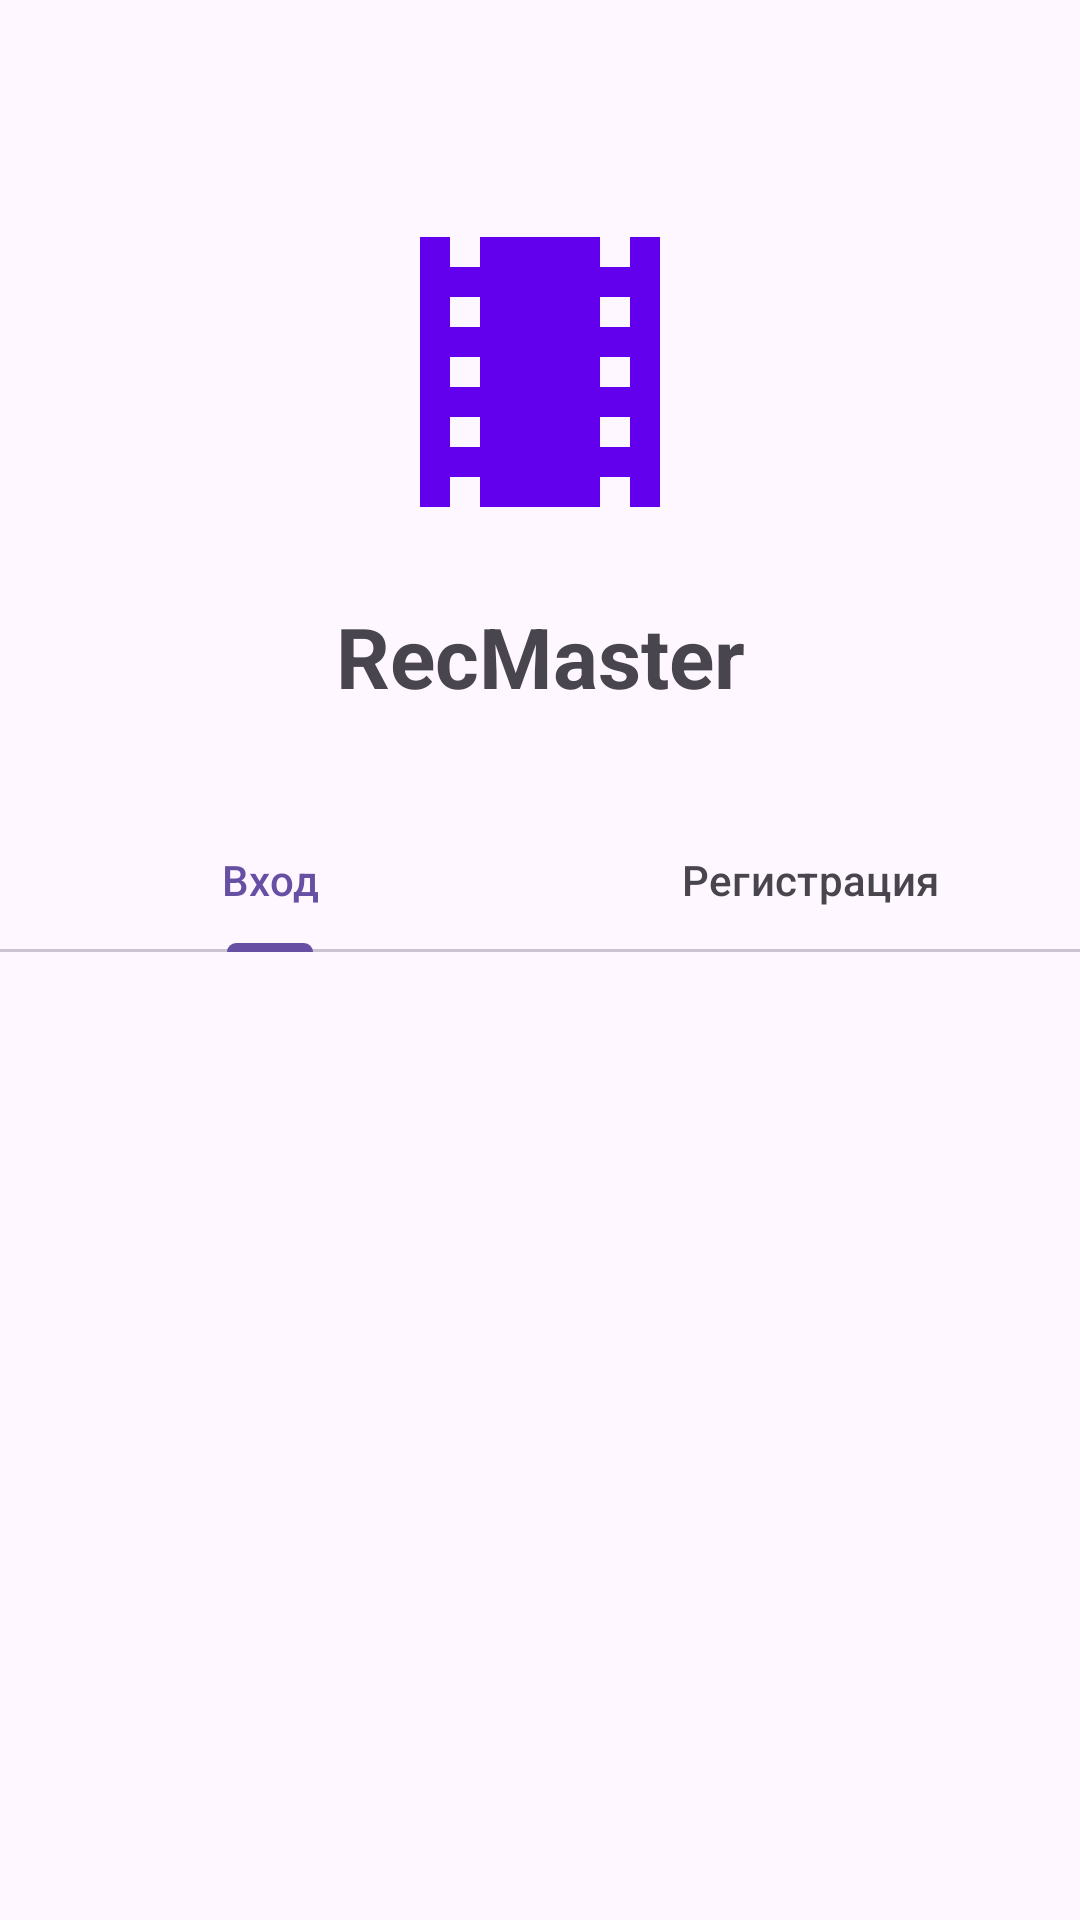

The Android layout XML behind this screen, and the referenced resources:
<!-- AndroidManifest.xml: application theme Theme.RecMaster -->
<!-- res/layout/activity_login.xml -->
<?xml version="1.0" encoding="utf-8"?>
<androidx.constraintlayout.widget.ConstraintLayout xmlns:android="http://schemas.android.com/apk/res/android"
    xmlns:app="http://schemas.android.com/apk/res-auto"
    xmlns:tools="http://schemas.android.com/tools"
    android:layout_width="match_parent"
    android:layout_height="match_parent"
    tools:context=".ui.auth.LoginActivity">

    <ImageView
        android:id="@+id/image_logo"
        android:layout_width="120dp"
        android:layout_height="120dp"
        android:layout_marginTop="64dp"
        android:contentDescription="@string/app_logo"
        android:src="@drawable/ic_app_logo"
        app:layout_constraintEnd_toEndOf="parent"
        app:layout_constraintStart_toStartOf="parent"
        app:layout_constraintTop_toTopOf="parent" />

    <TextView
        android:id="@+id/text_app_name"
        android:layout_width="wrap_content"
        android:layout_height="wrap_content"
        android:layout_marginTop="16dp"
        android:text="@string/app_name"
        android:textSize="28sp"
        android:textStyle="bold"
        app:layout_constraintEnd_toEndOf="parent"
        app:layout_constraintStart_toStartOf="parent"
        app:layout_constraintTop_toBottomOf="@+id/image_logo" />

    <com.google.android.material.tabs.TabLayout
        android:id="@+id/tabs_auth"
        android:layout_width="match_parent"
        android:layout_height="wrap_content"
        android:layout_marginTop="32dp"
        app:layout_constraintEnd_toEndOf="parent"
        app:layout_constraintStart_toStartOf="parent"
        app:layout_constraintTop_toBottomOf="@+id/text_app_name">

        <com.google.android.material.tabs.TabItem
            android:layout_width="wrap_content"
            android:layout_height="wrap_content"
            android:text="@string/login" />

        <com.google.android.material.tabs.TabItem
            android:layout_width="wrap_content"
            android:layout_height="wrap_content"
            android:text="@string/register" />

    </com.google.android.material.tabs.TabLayout>

    <androidx.viewpager2.widget.ViewPager2
        android:id="@+id/view_pager_auth"
        android:layout_width="0dp"
        android:layout_height="0dp"
        android:layout_marginTop="8dp"
        app:layout_constraintBottom_toBottomOf="parent"
        app:layout_constraintEnd_toEndOf="parent"
        app:layout_constraintStart_toStartOf="parent"
        app:layout_constraintTop_toBottomOf="@+id/tabs_auth" />

</androidx.constraintlayout.widget.ConstraintLayout>
<!-- resources referenced by this layout -->
<resources>
  <!-- drawable ic_app_logo (drawable) -->
  <?xml version="1.0" encoding="utf-8"?>
  <vector xmlns:android="http://schemas.android.com/apk/res/android"
      android:width="24dp"
      android:height="24dp"
      android:viewportWidth="24"
      android:viewportHeight="24"
      android:tint="@color/primary">
      <path
          android:fillColor="@android:color/white"
          android:pathData="M18,3v2h-2L16,3L8,3v2L6,5L6,3L4,3v18h2v-2h2v2h8v-2h2v2h2L20,3h-2zM8,17L6,17v-2h2v2zM8,13L6,13v-2h2v2zM8,9L6,9L6,7h2v2zM18,17h-2v-2h2v2zM18,13h-2v-2h2v2zM18,9h-2L16,7h2v2z"/>
  </vector>
  <string name="app_logo">Логотип приложения</string>
  <string name="app_name">RecMaster</string>
  <string name="login">Вход</string>
  <string name="register">Регистрация</string>
  <style name="Theme.RecMaster" parent="Base.Theme.RecMaster" />
  <color name="primary">#6200EE</color>
  <style name="Base.Theme.RecMaster" parent="Theme.Material3.DayNight.NoActionBar">
          
          
      </style>
</resources>
